Photos from the image-classification dataset "real" in the GitHub repository orianapresacan/EmbryoStageGen. Its 5 classes are: 2-cell embryo, 4-cell embryo, 8-cell embryo, blastocyst, morula.

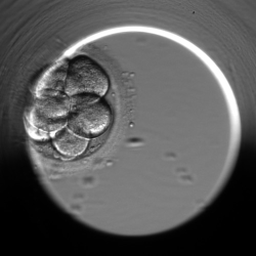
Label: 8-cell embryo

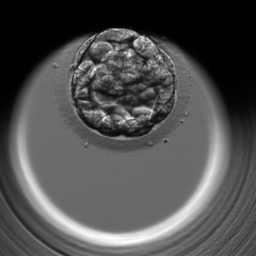
Label: blastocyst

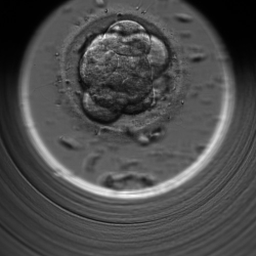
Label: morula

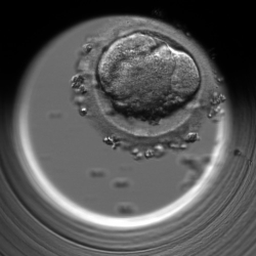
Label: 2-cell embryo

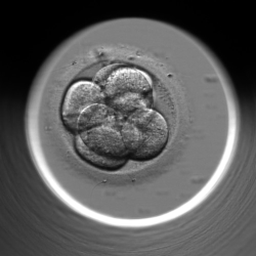
Label: 8-cell embryo

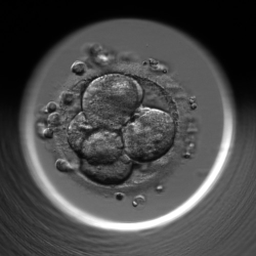
Label: 4-cell embryo
